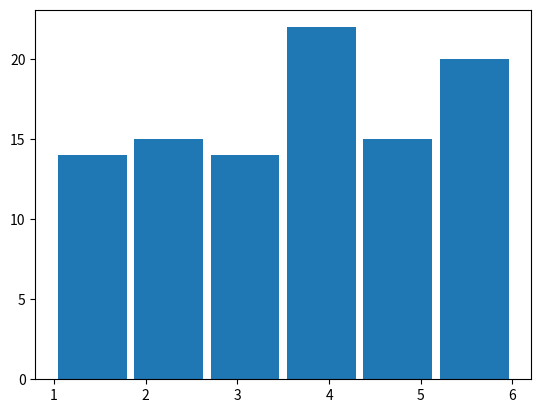

Reproduce this figure in Python.
import numpy as np
import matplotlib.pyplot as plt

bacanje = np.zeros((100, 1))

for i in range(0, 100):
    bacanje[i] = np.random.randint(1, 7)
    
print (bacanje)

plt.hist(bacanje, bins = 6, rwidth = 0.9) #nije dobar, treba poboljsat
plt.show()